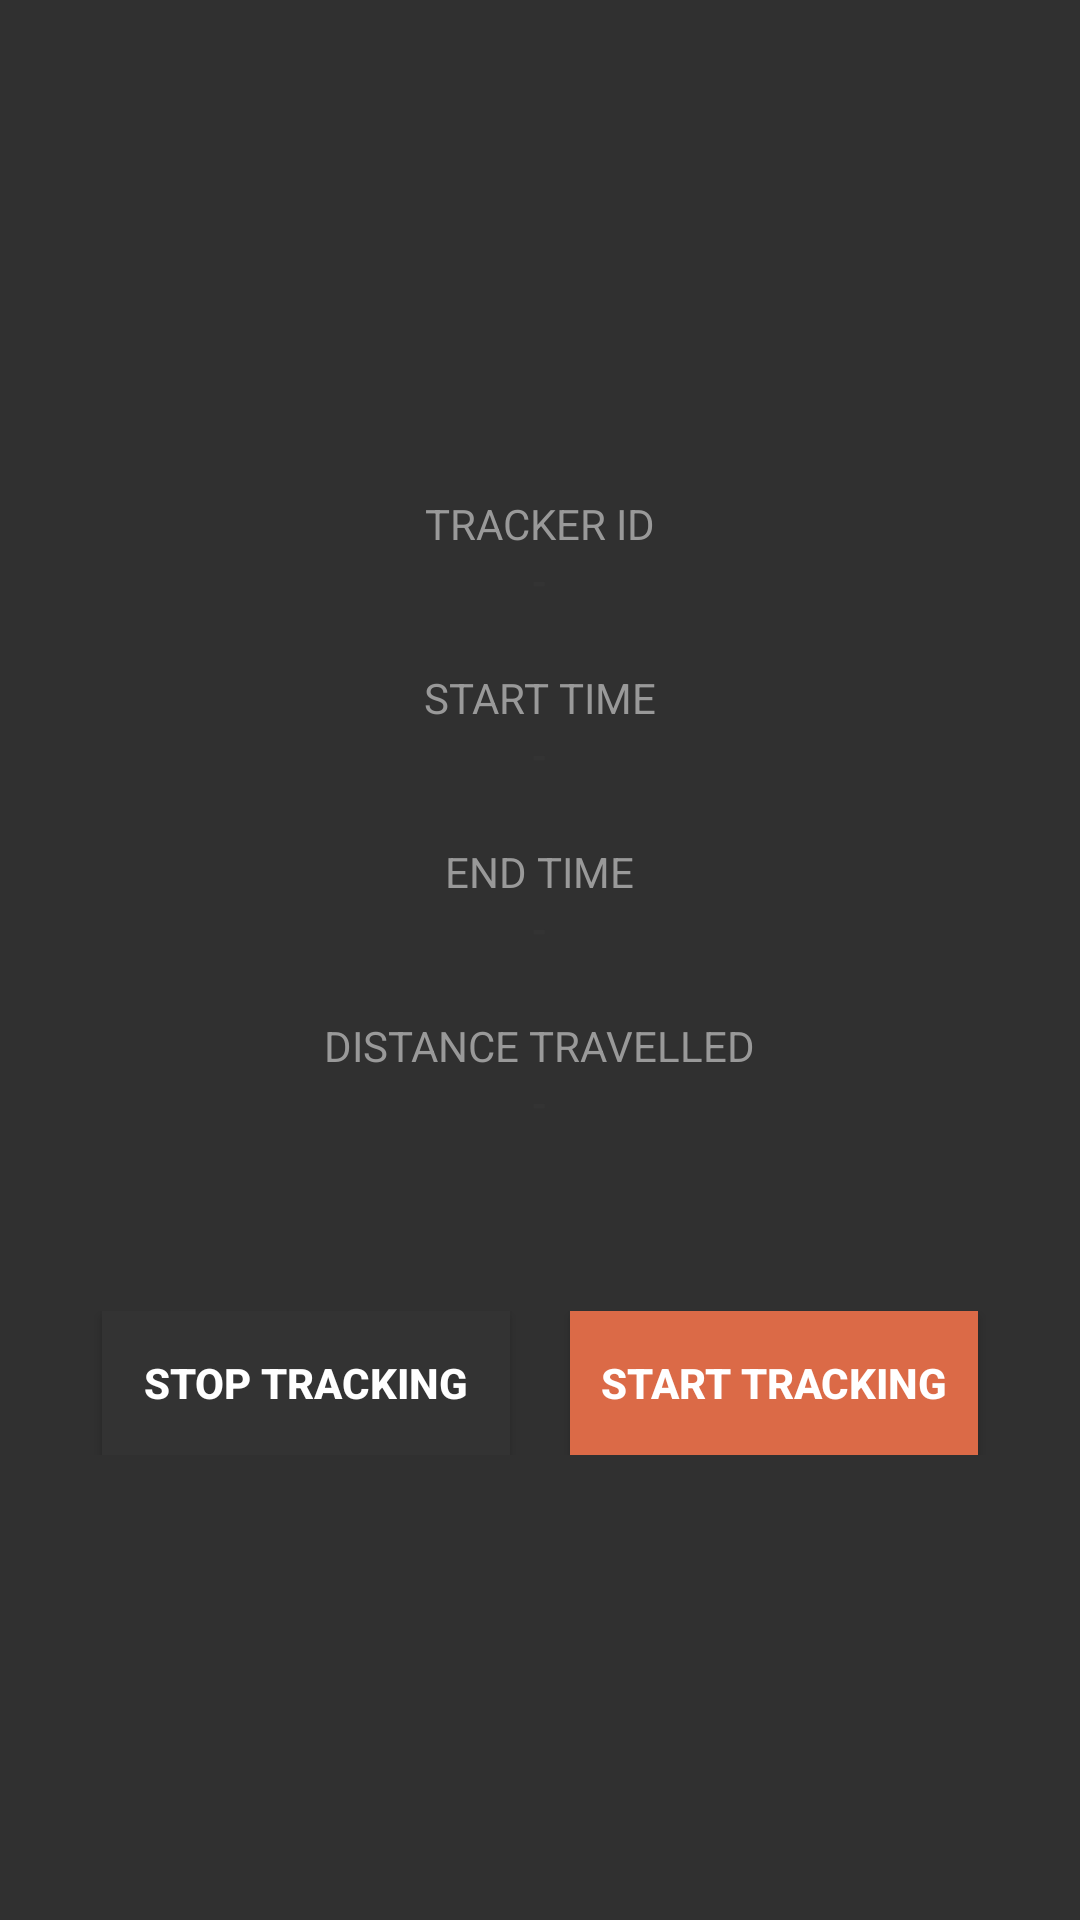

Layout XML and referenced resources for this Android screen:
<!-- AndroidManifest.xml: application theme AppTheme -->
<!-- res/layout/fragment_location_tracker.xml -->
<?xml version="1.0" encoding="utf-8"?>
<LinearLayout
    xmlns:android="http://schemas.android.com/apk/res/android"
    android:layout_width="match_parent"
    android:layout_height="match_parent"
    android:gravity="center"
    android:orientation="vertical">

    <LinearLayout
        android:layout_width="match_parent"
        android:layout_height="wrap_content"
        android:layout_margin="10dp"
        android:gravity="center"
        android:orientation="vertical">

        <TextView
            android:layout_width="wrap_content"
            android:layout_height="wrap_content"
            android:text="TRACKER ID"
            android:textColor="@color/lightGrey"/>

        <TextView
            android:id="@+id/txtTrackerId"
            fontPath="@string/custom_font_path_bold"
            android:layout_width="wrap_content"
            android:layout_height="wrap_content"
            android:text="-"
            android:textColor="@color/otherCta"
            android:textStyle="bold"/>
    </LinearLayout>

    <LinearLayout
        android:layout_width="match_parent"
        android:layout_height="wrap_content"
        android:layout_margin="10dp"
        android:gravity="center"
        android:orientation="vertical">

        <TextView
            android:layout_width="wrap_content"
            android:layout_height="wrap_content"
            android:text="START TIME"
            android:textColor="@color/lightGrey"/>

        <TextView
            android:id="@+id/txtTripStartTime"
            fontPath="@string/custom_font_path_bold"
            android:layout_width="wrap_content"
            android:layout_height="wrap_content"
            android:text="-"
            android:textColor="@color/otherCta"
            android:textStyle="bold"/>
    </LinearLayout>

    <LinearLayout
        android:layout_width="match_parent"
        android:layout_height="wrap_content"
        android:layout_margin="10dp"
        android:gravity="center"
        android:orientation="vertical">

        <TextView
            android:layout_width="wrap_content"
            android:layout_height="wrap_content"
            android:text="END TIME"
            android:textColor="@color/lightGrey"/>

        <TextView
            android:id="@+id/txtTripEndTime"
            fontPath="@string/custom_font_path_bold"
            android:layout_width="wrap_content"
            android:layout_height="wrap_content"
            android:text="-"
            android:textColor="@color/otherCta"
            android:textStyle="bold"/>
    </LinearLayout>

    <LinearLayout
        android:layout_width="match_parent"
        android:layout_height="wrap_content"
        android:layout_margin="10dp"
        android:gravity="center"
        android:orientation="vertical">

        <TextView
            android:layout_width="wrap_content"
            android:layout_height="wrap_content"
            android:text="DISTANCE TRAVELLED"
            android:textColor="@color/lightGrey"/>

        <TextView
            android:id="@+id/txtDistanceTravelled"
            fontPath="@string/custom_font_path_bold"
            android:layout_width="wrap_content"
            android:layout_height="wrap_content"
            android:text="-"
            android:textColor="@color/otherCta"
            android:textStyle="bold"/>
    </LinearLayout>

    <LinearLayout
        android:layout_width="match_parent"
        android:layout_height="wrap_content"
        android:layout_marginTop="50dp"
        android:gravity="center"
        android:weightSum="100">

        <Button
            android:id="@+id/btnStopLocationService"
            fontPath="@string/custom_font_path_bold"
            android:layout_width="0dp"
            android:layout_height="@dimen/default_button_height"
            android:layout_weight="40"
            android:background="@color/otherCta"
            android:text="Stop tracking"
            android:textStyle="bold"/>

        <View
            android:layout_width="20dp"
            android:layout_height="match_parent"/>

        <Button
            android:id="@+id/btnStartLocationService"
            fontPath="@string/custom_font_path_bold"
            android:layout_width="0dp"
            android:layout_height="@dimen/default_button_height"
            android:layout_weight="40"
            android:background="@color/menuCta"
            android:text="Start tracking"
            android:textStyle="bold"/>
    </LinearLayout>

</LinearLayout>
<!-- resources referenced by this layout -->
<resources>
  <color name="lightGrey">#999999</color>
  <color name="menuCta">#DB6A47</color>
  <color name="otherCta">#333333</color>
  <dimen name="default_button_height">48dp</dimen>
  <string name="custom_font_path_bold">fonts/Lato/bold.ttf</string>
  <style name="AppTheme" parent="AppBaseTheme">
          <item name="windowActionBar">false</item>
          <item name="android:windowNoTitle">true</item>
          <item name="windowNoTitle">true</item>
          <item name="android:colorControlHighlight">@color/lighterMenuCta</item>
          
          
      </style>
  <style name="AppBaseTheme" parent="Theme.AppCompat.NoActionBar">
          
      </style>
  <color name="lighterMenuCta">#E87754</color>
</resources>
